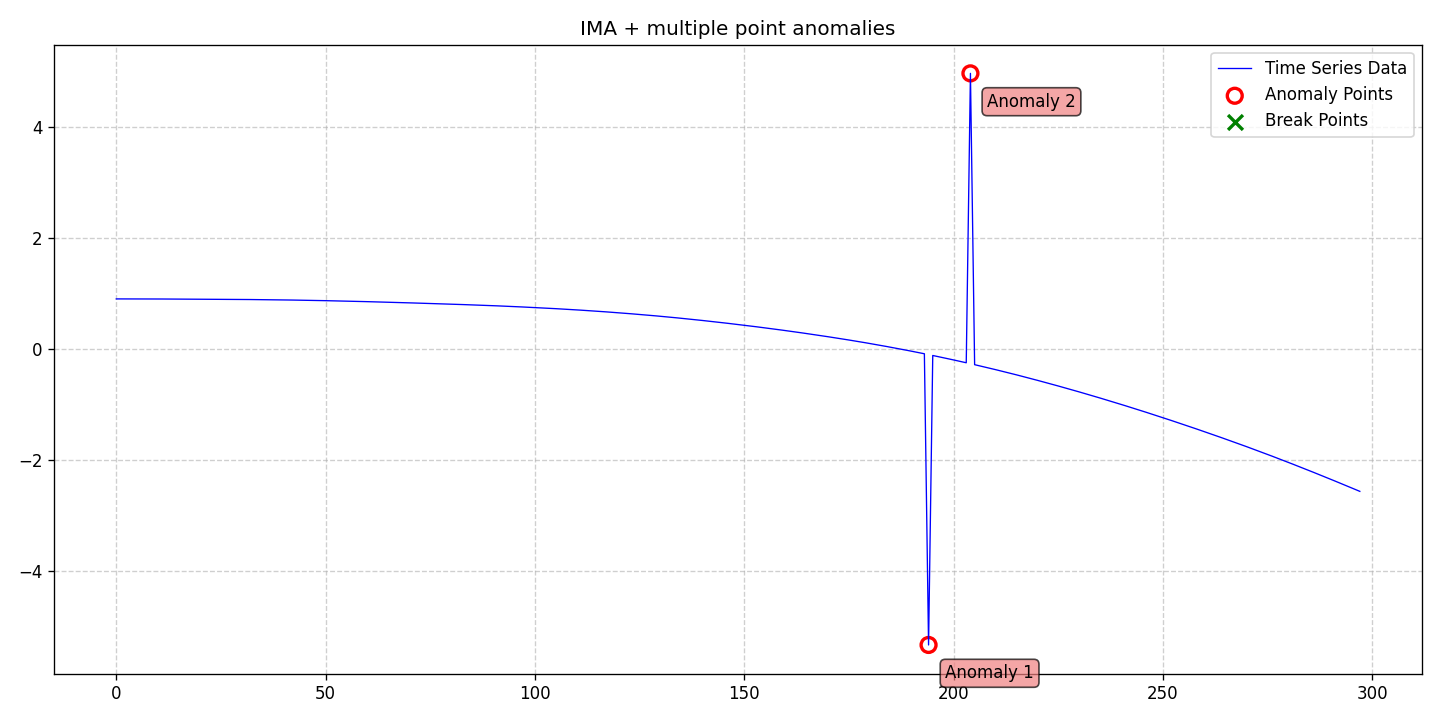

The file beside this chart, header and first rows:
date, data, stationary, det_lin_up, det_lin_down, det_quad, det_cubic, det_exp, det_damped, stoc_trend, volatility, single_seas, multiple_seas, point_anom_single, point_anom_multi, collect_anom, context_anom, mean_shift, var_shift, trend_shift, point_anom_count, point_anom_location, point_anom_point, collect_anom_count
2020-01-01, 0.9012, 0, 0, 0, 0, 0, 0, 0, 1, 0, 0, 0, 0, 1, 0, 0, 0, 0, 0, 2, [194, 204], [194, 204], 0
2020-01-02, 0.9012, 0, 0, 0, 0, 0, 0, 0, 1, 0, 0, 0, 0, 1, 0, 0, 0, 0, 0, 2, [194, 204], [194, 204], 0
2020-01-03, 0.9011, 0, 0, 0, 0, 0, 0, 0, 1, 0, 0, 0, 0, 1, 0, 0, 0, 0, 0, 2, [194, 204], [194, 204], 0
2020-01-04, 0.9011, 0, 0, 0, 0, 0, 0, 0, 1, 0, 0, 0, 0, 1, 0, 0, 0, 0, 0, 2, [194, 204], [194, 204], 0
2020-01-05, 0.9009, 0, 0, 0, 0, 0, 0, 0, 1, 0, 0, 0, 0, 1, 0, 0, 0, 0, 0, 2, [194, 204], [194, 204], 0
2020-01-06, 0.9007, 0, 0, 0, 0, 0, 0, 0, 1, 0, 0, 0, 0, 1, 0, 0, 0, 0, 0, 2, [194, 204], [194, 204], 0
2020-01-07, 0.9006, 0, 0, 0, 0, 0, 0, 0, 1, 0, 0, 0, 0, 1, 0, 0, 0, 0, 0, 2, [194, 204], [194, 204], 0
2020-01-08, 0.9004, 0, 0, 0, 0, 0, 0, 0, 1, 0, 0, 0, 0, 1, 0, 0, 0, 0, 0, 2, [194, 204], [194, 204], 0
2020-01-09, 0.9002, 0, 0, 0, 0, 0, 0, 0, 1, 0, 0, 0, 0, 1, 0, 0, 0, 0, 0, 2, [194, 204], [194, 204], 0
2020-01-10, 0.8999, 0, 0, 0, 0, 0, 0, 0, 1, 0, 0, 0, 0, 1, 0, 0, 0, 0, 0, 2, [194, 204], [194, 204], 0
2020-01-11, 0.8997, 0, 0, 0, 0, 0, 0, 0, 1, 0, 0, 0, 0, 1, 0, 0, 0, 0, 0, 2, [194, 204], [194, 204], 0
2020-01-12, 0.8994, 0, 0, 0, 0, 0, 0, 0, 1, 0, 0, 0, 0, 1, 0, 0, 0, 0, 0, 2, [194, 204], [194, 204], 0
2020-01-13, 0.8991, 0, 0, 0, 0, 0, 0, 0, 1, 0, 0, 0, 0, 1, 0, 0, 0, 0, 0, 2, [194, 204], [194, 204], 0
2020-01-14, 0.8987, 0, 0, 0, 0, 0, 0, 0, 1, 0, 0, 0, 0, 1, 0, 0, 0, 0, 0, 2, [194, 204], [194, 204], 0
2020-01-15, 0.8984, 0, 0, 0, 0, 0, 0, 0, 1, 0, 0, 0, 0, 1, 0, 0, 0, 0, 0, 2, [194, 204], [194, 204], 0
2020-01-16, 0.8981, 0, 0, 0, 0, 0, 0, 0, 1, 0, 0, 0, 0, 1, 0, 0, 0, 0, 0, 2, [194, 204], [194, 204], 0
2020-01-17, 0.8978, 0, 0, 0, 0, 0, 0, 0, 1, 0, 0, 0, 0, 1, 0, 0, 0, 0, 0, 2, [194, 204], [194, 204], 0
2020-01-18, 0.8975, 0, 0, 0, 0, 0, 0, 0, 1, 0, 0, 0, 0, 1, 0, 0, 0, 0, 0, 2, [194, 204], [194, 204], 0
2020-01-19, 0.8971, 0, 0, 0, 0, 0, 0, 0, 1, 0, 0, 0, 0, 1, 0, 0, 0, 0, 0, 2, [194, 204], [194, 204], 0
2020-01-20, 0.8966, 0, 0, 0, 0, 0, 0, 0, 1, 0, 0, 0, 0, 1, 0, 0, 0, 0, 0, 2, [194, 204], [194, 204], 0
2020-01-21, 0.8962, 0, 0, 0, 0, 0, 0, 0, 1, 0, 0, 0, 0, 1, 0, 0, 0, 0, 0, 2, [194, 204], [194, 204], 0
2020-01-22, 0.8958, 0, 0, 0, 0, 0, 0, 0, 1, 0, 0, 0, 0, 1, 0, 0, 0, 0, 0, 2, [194, 204], [194, 204], 0
2020-01-23, 0.8953, 0, 0, 0, 0, 0, 0, 0, 1, 0, 0, 0, 0, 1, 0, 0, 0, 0, 0, 2, [194, 204], [194, 204], 0
2020-01-24, 0.8948, 0, 0, 0, 0, 0, 0, 0, 1, 0, 0, 0, 0, 1, 0, 0, 0, 0, 0, 2, [194, 204], [194, 204], 0
2020-01-25, 0.8943, 0, 0, 0, 0, 0, 0, 0, 1, 0, 0, 0, 0, 1, 0, 0, 0, 0, 0, 2, [194, 204], [194, 204], 0
2020-01-26, 0.8939, 0, 0, 0, 0, 0, 0, 0, 1, 0, 0, 0, 0, 1, 0, 0, 0, 0, 0, 2, [194, 204], [194, 204], 0
2020-01-27, 0.8934, 0, 0, 0, 0, 0, 0, 0, 1, 0, 0, 0, 0, 1, 0, 0, 0, 0, 0, 2, [194, 204], [194, 204], 0
2020-01-28, 0.8928, 0, 0, 0, 0, 0, 0, 0, 1, 0, 0, 0, 0, 1, 0, 0, 0, 0, 0, 2, [194, 204], [194, 204], 0
2020-01-29, 0.8923, 0, 0, 0, 0, 0, 0, 0, 1, 0, 0, 0, 0, 1, 0, 0, 0, 0, 0, 2, [194, 204], [194, 204], 0
2020-01-30, 0.8918, 0, 0, 0, 0, 0, 0, 0, 1, 0, 0, 0, 0, 1, 0, 0, 0, 0, 0, 2, [194, 204], [194, 204], 0
2020-01-31, 0.8912, 0, 0, 0, 0, 0, 0, 0, 1, 0, 0, 0, 0, 1, 0, 0, 0, 0, 0, 2, [194, 204], [194, 204], 0
2020-02-01, 0.8906, 0, 0, 0, 0, 0, 0, 0, 1, 0, 0, 0, 0, 1, 0, 0, 0, 0, 0, 2, [194, 204], [194, 204], 0
2020-02-02, 0.89, 0, 0, 0, 0, 0, 0, 0, 1, 0, 0, 0, 0, 1, 0, 0, 0, 0, 0, 2, [194, 204], [194, 204], 0
2020-02-03, 0.8892, 0, 0, 0, 0, 0, 0, 0, 1, 0, 0, 0, 0, 1, 0, 0, 0, 0, 0, 2, [194, 204], [194, 204], 0
2020-02-04, 0.8885, 0, 0, 0, 0, 0, 0, 0, 1, 0, 0, 0, 0, 1, 0, 0, 0, 0, 0, 2, [194, 204], [194, 204], 0
2020-02-05, 0.8877, 0, 0, 0, 0, 0, 0, 0, 1, 0, 0, 0, 0, 1, 0, 0, 0, 0, 0, 2, [194, 204], [194, 204], 0
2020-02-06, 0.8868, 0, 0, 0, 0, 0, 0, 0, 1, 0, 0, 0, 0, 1, 0, 0, 0, 0, 0, 2, [194, 204], [194, 204], 0
2020-02-07, 0.8859, 0, 0, 0, 0, 0, 0, 0, 1, 0, 0, 0, 0, 1, 0, 0, 0, 0, 0, 2, [194, 204], [194, 204], 0
2020-02-08, 0.885, 0, 0, 0, 0, 0, 0, 0, 1, 0, 0, 0, 0, 1, 0, 0, 0, 0, 0, 2, [194, 204], [194, 204], 0
2020-02-09, 0.884, 0, 0, 0, 0, 0, 0, 0, 1, 0, 0, 0, 0, 1, 0, 0, 0, 0, 0, 2, [194, 204], [194, 204], 0
2020-02-10, 0.8829, 0, 0, 0, 0, 0, 0, 0, 1, 0, 0, 0, 0, 1, 0, 0, 0, 0, 0, 2, [194, 204], [194, 204], 0
2020-02-11, 0.8818, 0, 0, 0, 0, 0, 0, 0, 1, 0, 0, 0, 0, 1, 0, 0, 0, 0, 0, 2, [194, 204], [194, 204], 0
2020-02-12, 0.8807, 0, 0, 0, 0, 0, 0, 0, 1, 0, 0, 0, 0, 1, 0, 0, 0, 0, 0, 2, [194, 204], [194, 204], 0
2020-02-13, 0.8795, 0, 0, 0, 0, 0, 0, 0, 1, 0, 0, 0, 0, 1, 0, 0, 0, 0, 0, 2, [194, 204], [194, 204], 0
2020-02-14, 0.8781, 0, 0, 0, 0, 0, 0, 0, 1, 0, 0, 0, 0, 1, 0, 0, 0, 0, 0, 2, [194, 204], [194, 204], 0
2020-02-15, 0.8768, 0, 0, 0, 0, 0, 0, 0, 1, 0, 0, 0, 0, 1, 0, 0, 0, 0, 0, 2, [194, 204], [194, 204], 0
2020-02-16, 0.8754, 0, 0, 0, 0, 0, 0, 0, 1, 0, 0, 0, 0, 1, 0, 0, 0, 0, 0, 2, [194, 204], [194, 204], 0
2020-02-17, 0.874, 0, 0, 0, 0, 0, 0, 0, 1, 0, 0, 0, 0, 1, 0, 0, 0, 0, 0, 2, [194, 204], [194, 204], 0
2020-02-18, 0.8726, 0, 0, 0, 0, 0, 0, 0, 1, 0, 0, 0, 0, 1, 0, 0, 0, 0, 0, 2, [194, 204], [194, 204], 0
2020-02-19, 0.8711, 0, 0, 0, 0, 0, 0, 0, 1, 0, 0, 0, 0, 1, 0, 0, 0, 0, 0, 2, [194, 204], [194, 204], 0
2020-02-20, 0.8695, 0, 0, 0, 0, 0, 0, 0, 1, 0, 0, 0, 0, 1, 0, 0, 0, 0, 0, 2, [194, 204], [194, 204], 0
2020-02-21, 0.8679, 0, 0, 0, 0, 0, 0, 0, 1, 0, 0, 0, 0, 1, 0, 0, 0, 0, 0, 2, [194, 204], [194, 204], 0
2020-02-22, 0.8663, 0, 0, 0, 0, 0, 0, 0, 1, 0, 0, 0, 0, 1, 0, 0, 0, 0, 0, 2, [194, 204], [194, 204], 0
2020-02-23, 0.8646, 0, 0, 0, 0, 0, 0, 0, 1, 0, 0, 0, 0, 1, 0, 0, 0, 0, 0, 2, [194, 204], [194, 204], 0
2020-02-24, 0.8628, 0, 0, 0, 0, 0, 0, 0, 1, 0, 0, 0, 0, 1, 0, 0, 0, 0, 0, 2, [194, 204], [194, 204], 0
2020-02-25, 0.8611, 0, 0, 0, 0, 0, 0, 0, 1, 0, 0, 0, 0, 1, 0, 0, 0, 0, 0, 2, [194, 204], [194, 204], 0
2020-02-26, 0.8593, 0, 0, 0, 0, 0, 0, 0, 1, 0, 0, 0, 0, 1, 0, 0, 0, 0, 0, 2, [194, 204], [194, 204], 0
2020-02-27, 0.8574, 0, 0, 0, 0, 0, 0, 0, 1, 0, 0, 0, 0, 1, 0, 0, 0, 0, 0, 2, [194, 204], [194, 204], 0
2020-02-28, 0.8556, 0, 0, 0, 0, 0, 0, 0, 1, 0, 0, 0, 0, 1, 0, 0, 0, 0, 0, 2, [194, 204], [194, 204], 0
2020-02-29, 0.8536, 0, 0, 0, 0, 0, 0, 0, 1, 0, 0, 0, 0, 1, 0, 0, 0, 0, 0, 2, [194, 204], [194, 204], 0
... 238 more rows
